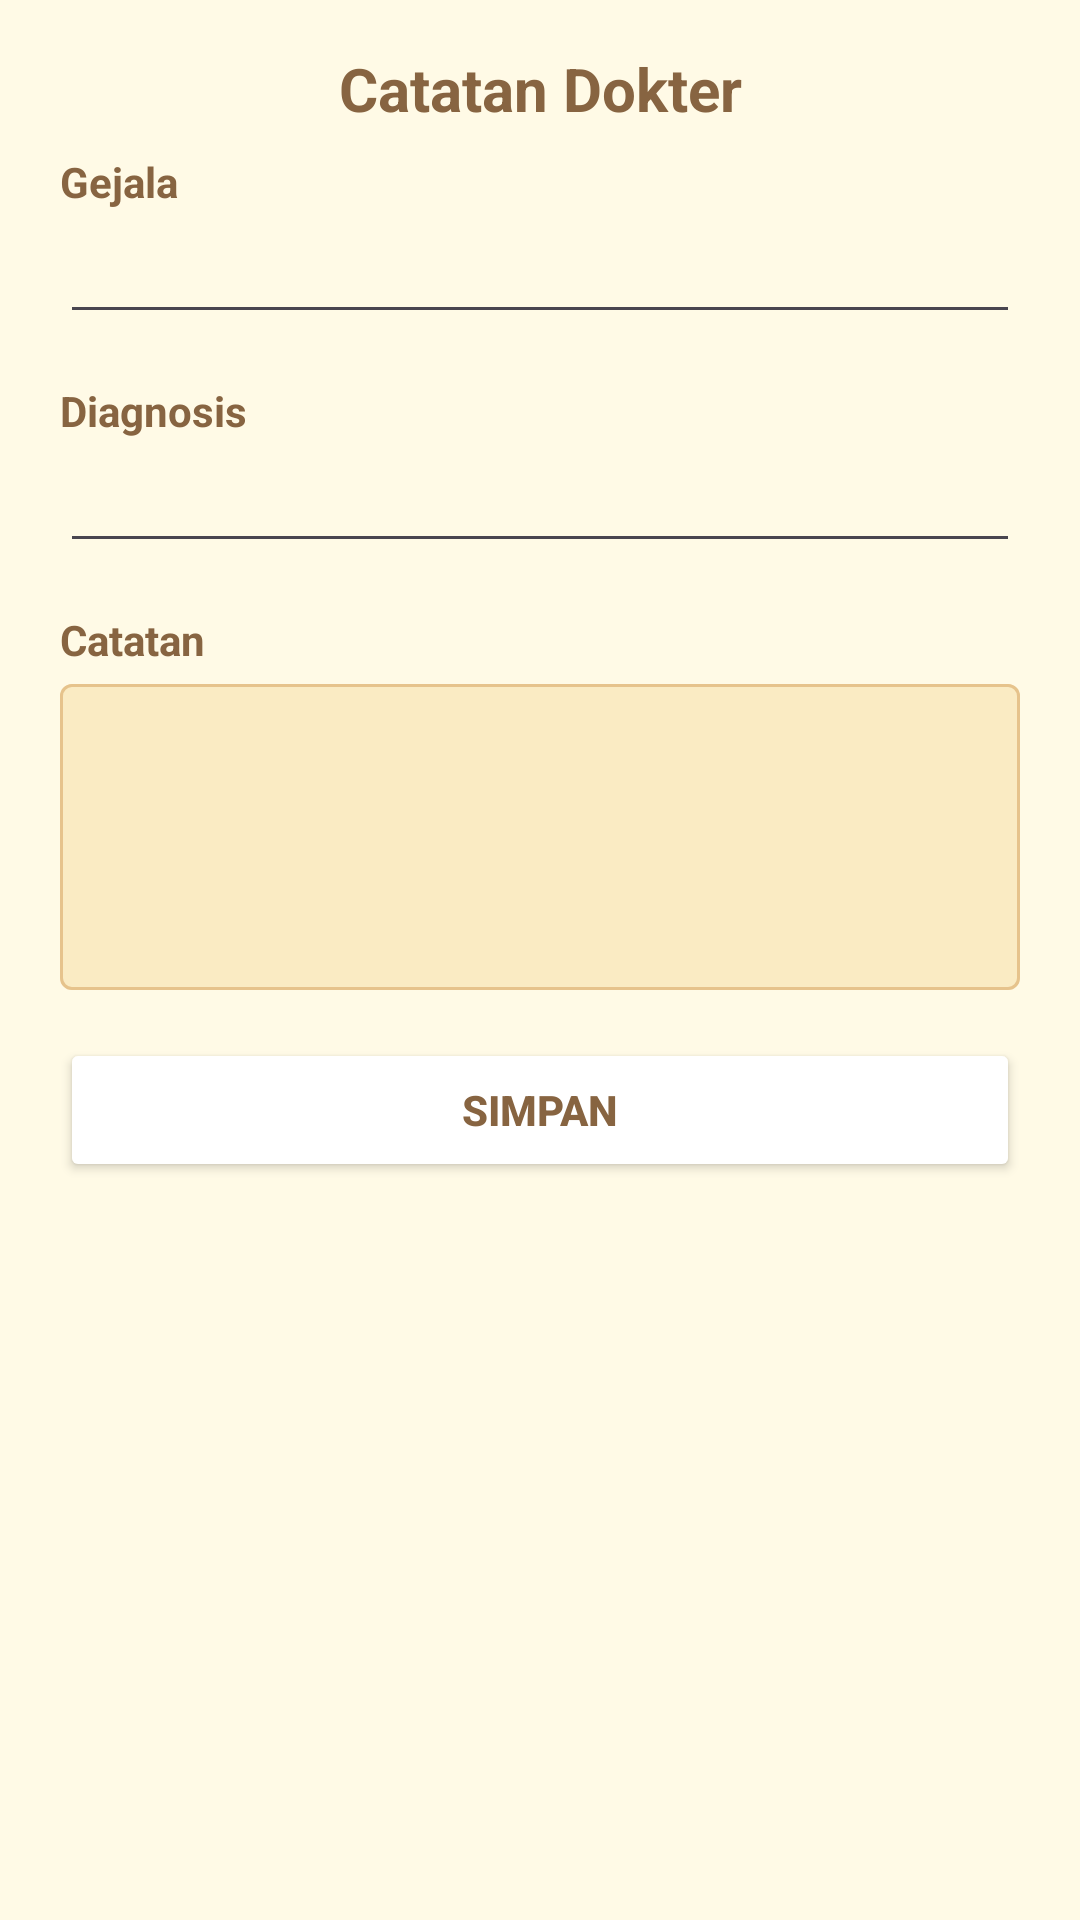

This screen was rendered from an Android layout file. Write that file and the resources it references.
<!-- AndroidManifest.xml: application theme Theme.MedUnnes -->
<!-- res/layout/bottom_sheet_catatan.xml -->
<?xml version="1.0" encoding="utf-8"?>
<androidx.constraintlayout.widget.ConstraintLayout xmlns:android="http://schemas.android.com/apk/res/android"
    android:layout_width="match_parent"
    android:layout_height="match_parent"
    android:paddingTop="16dp"
    android:paddingBottom="16dp"
    android:paddingStart="20dp"
    android:paddingEnd="20dp"
    xmlns:app="http://schemas.android.com/apk/res-auto"
    android:background="@color/sixth_color">

    <TextView
        android:id="@+id/tv_catatan_dokter_title"
        android:layout_width="wrap_content"
        android:layout_height="wrap_content"
        app:layout_constraintTop_toTopOf="parent"
        app:layout_constraintStart_toStartOf="parent"
        app:layout_constraintEnd_toEndOf="parent"
        android:textSize="20sp"
        android:textStyle="bold"
        android:textColor="@color/third_choice_color"
        android:text="@string/catatan_dokter"/>

    <TextView
        android:id="@+id/tv_gejala_title"
        android:layout_width="wrap_content"
        android:layout_height="wrap_content"
        app:layout_constraintTop_toBottomOf="@id/tv_catatan_dokter_title"
        app:layout_constraintStart_toStartOf="parent"
        android:layout_marginTop="8dp"
        android:textColor="@color/third_choice_color"
        android:textStyle="bold"
        android:textSize="14sp"
        android:text="@string/gejala"/>

    <com.google.android.material.textfield.TextInputLayout
        android:id="@+id/til_gejala"
        android:layout_width="0dp"
        android:layout_height="wrap_content"
        app:layout_constraintTop_toBottomOf="@id/tv_gejala_title"
        app:layout_constraintStart_toStartOf="@id/tv_gejala_title"
        app:layout_constraintEnd_toEndOf="parent"
        style="@style/Widget.Material3.Chip.Input">

        <com.google.android.material.textfield.TextInputEditText
            android:id="@+id/tie_gejala"
            android:layout_width="match_parent"
            android:layout_height="wrap_content"
            android:textColor="@color/third_choice_color"
            android:textSize="14sp"
            android:inputType="text"/>
    </com.google.android.material.textfield.TextInputLayout>

    <TextView
        android:id="@+id/tv_diagnosis_title"
        android:layout_width="wrap_content"
        android:layout_height="wrap_content"
        app:layout_constraintTop_toBottomOf="@id/til_gejala"
        app:layout_constraintStart_toStartOf="parent"
        android:layout_marginTop="16dp"
        android:textColor="@color/third_choice_color"
        android:textStyle="bold"
        android:textSize="14sp"
        android:text="@string/diagnosis"/>

    <com.google.android.material.textfield.TextInputLayout
        android:id="@+id/til_diagnosis"
        android:layout_width="0dp"
        android:layout_height="wrap_content"
        app:layout_constraintTop_toBottomOf="@id/tv_diagnosis_title"
        app:layout_constraintStart_toStartOf="@id/tv_diagnosis_title"
        app:layout_constraintEnd_toEndOf="parent"
        style="@style/Widget.Material3.Chip.Input">

        <com.google.android.material.textfield.TextInputEditText
            android:id="@+id/tie_diagnosis"
            android:layout_width="match_parent"
            android:layout_height="wrap_content"
            android:textSize="14sp"
            android:textColor="@color/third_choice_color"
            android:inputType="text"/>
    </com.google.android.material.textfield.TextInputLayout>

    <TextView
        android:id="@+id/tv_catatan_title"
        android:layout_width="wrap_content"
        android:layout_height="wrap_content"
        app:layout_constraintTop_toBottomOf="@id/til_diagnosis"
        app:layout_constraintStart_toStartOf="parent"
        android:layout_marginTop="16dp"
        android:textColor="@color/third_choice_color"
        android:textStyle="bold"
        android:textSize="14sp"
        android:text="@string/catatan"/>

    <com.google.android.material.textfield.TextInputLayout
        android:id="@+id/til_catatan"
        android:layout_width="0dp"
        android:layout_height="wrap_content"
        app:layout_constraintTop_toBottomOf="@id/tv_catatan_title"
        app:layout_constraintStart_toStartOf="@id/tv_diagnosis_title"
        app:layout_constraintEnd_toEndOf="parent"
        app:boxStrokeColor="@color/secondary_color"
        app:boxBackgroundColor="@color/secondary_color">

        <com.google.android.material.textfield.TextInputEditText
            android:id="@+id/tie_catatan"
            android:layout_width="match_parent"
            android:layout_height="wrap_content"
            android:gravity="top"
            android:lines="4"
            android:inputType="textMultiLine"
            android:textColor="@color/third_choice_color"
            android:textSize="14sp"/>
    </com.google.android.material.textfield.TextInputLayout>

    <Button
        android:id="@+id/btn_catatan_send"
        android:layout_width="0dp"
        android:layout_height="wrap_content"
        app:layout_constraintTop_toBottomOf="@id/til_catatan"
        app:layout_constraintStart_toStartOf="@id/til_catatan"
        app:layout_constraintEnd_toEndOf="@id/til_catatan"
        android:layout_marginTop="16dp"
        android:backgroundTint="@color/app_color"
        android:backgroundTintMode="screen"
        android:textColor="@color/third_choice_color"
        android:textStyle="bold"
        android:text="@string/simpan"/>

    <Button
        android:id="@+id/btn_akhiri_sesi"
        android:layout_width="0dp"
        android:layout_height="wrap_content"
        app:layout_constraintTop_toBottomOf="@id/btn_catatan_send"
        app:layout_constraintStart_toStartOf="@id/btn_catatan_send"
        app:layout_constraintEnd_toEndOf="@id/btn_catatan_send"
        android:layout_marginTop="8dp"
        style="@style/Widget.Material3.Button.OutlinedButton"
        android:visibility="gone"
        android:textColor="@color/third_choice_color"
        android:textStyle="bold"
        android:text="@string/akhiri_sesi"/>



</androidx.constraintlayout.widget.ConstraintLayout>
<!-- resources referenced by this layout -->
<resources>
  <color name="app_color">#E6C38C</color>
  <color name="secondary_color">#FAEBC3</color>
  <color name="sixth_color">#FFFAE6</color>
  <color name="third_choice_color">#876441</color>
  <string name="akhiri_sesi">Akhiri Sesi</string>
  <string name="catatan">Catatan</string>
  <string name="catatan_dokter">Catatan Dokter</string>
  <string name="diagnosis">Diagnosis</string>
  <string name="gejala">Gejala</string>
  <string name="simpan">Simpan</string>
  <style name="Theme.MedUnnes" parent="Base.Theme.MedUnnes" />
  <style name="Base.Theme.MedUnnes" parent="Theme.Material3.DayNight.NoActionBar">
          
          <item name="colorPrimary">@color/app_color</item>
          <item name="android:colorBackground">@color/white</item>
          <item name="android:colorFocusedHighlight">@color/grey_less</item>
      </style>
  <color name="white">#FFFFFFFF</color>
  <color name="grey_less">#D7D7D7</color>
</resources>
